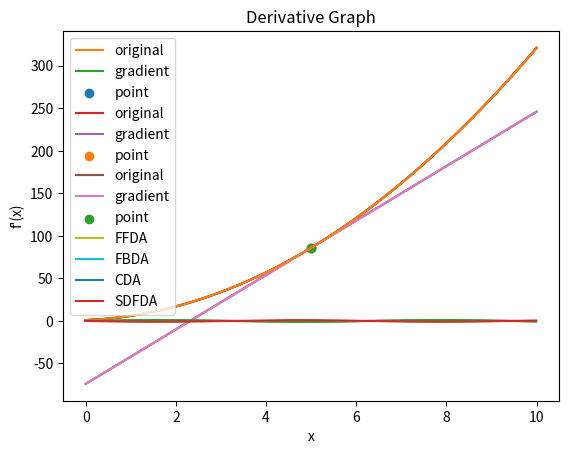

This chart was generated by the following Python code:
import numpy as np
import matplotlib.pyplot as plt

def function(x) :
  return 3*np.power(x, 2) + 2*x + 1

x = np.arange(0, 10, 1e-3)
y = function(x)

plt.plot(x, y)
plt.xlabel("x")
plt.ylabel("f(x)")
plt.title("Function Graph")
plt.show()

def FFDA(fi, fiP1, delta) :
  gradient = (fiP1 - fi) / delta
  return gradient

xInput, delta = 5, 1e-3

fi, fiP1 = function(xInput), function(xInput + delta)

gradient = FFDA(fi, fiP1, delta)
print(f"Gradient : {gradient:.4f}")

def linear(x, gradient, intercept) :
  return gradient*x + intercept

intercept = fi - gradient * xInput

difference = linear(x, gradient, intercept)

plt.plot(x, y, label = "original")
plt.plot(x, difference, label = "gradient")
plt.scatter(xInput, function(xInput), label = "point")
plt.xlabel("x")
plt.ylabel("f(x)")
plt.title("Function Graph")
plt.legend(loc = "best")
plt.show()

def FBDA(fi, fiM1, delta) :
  gradient = (fi - fiM1) / delta
  return gradient

xInput, delta = 5, 1e-3

fi, fiM1 = function(xInput), function(xInput - delta)

gradient = FBDA(fi, fiM1, delta)
print(f"Gradient : {gradient:.4f}")

intercept = fi - gradient * xInput

difference = linear(x, gradient, intercept)

plt.plot(x, y, label = "original")
plt.plot(x, difference, label = "gradient")
plt.scatter(xInput, function(xInput), label = "point")
plt.xlabel("x")
plt.ylabel("f(x)")
plt.title("Function Graph")
plt.legend(loc = "best")
plt.show()

def CDA(fiP1, fiM1, delta) :
  gradient = (fiP1 - fiM1) / (2*delta)
  return gradient 

xInput, delta = 5, 1e-3

fiP1, fiM1 = function(xInput + delta), function(xInput - delta)

gradient = CDA(fiP1, fiM1, delta)
print(f"Gradient : {gradient:.4f}")

intercept = fi - gradient * xInput

difference = linear(x, gradient, intercept)

plt.plot(x, y, label = "original")
plt.plot(x, difference, label = "gradient")
plt.scatter(xInput, function(xInput), label = "point")
plt.xlabel("x")
plt.ylabel("f(x)")
plt.title("Function Graph")
plt.legend(loc = "best")
plt.show()

delta = 1e-2
x = np.arange(0, 10, delta)
y = np.sin(x)

plt.plot(x, y)
plt.xlabel("x")
plt.ylabel("f(x)")
plt.title("Function Graph")
plt.show()

xP1, xM1 = x + delta, x - delta
yP1, yM1 = np.sin(xP1), np.sin(xM1)

gradientFFDA = FFDA(y, yP1, delta)
gradientFBDA = FBDA(y, yM1, delta)
gradientCDA = CDA(yP1, yM1, delta)

plt.plot(x[:25], gradientFFDA[:25], label = "FFDA")
plt.plot(x[:25], gradientFBDA[:25], label = "FBDA")
plt.plot(x[:25], gradientCDA[:25], label = "CDA")
plt.xlabel("x")
plt.ylabel("f'(x)")
plt.title("Derivative Graph")
plt.legend(loc = "best")
plt.show()

def RMSE(yHat, y) :
  loss = np.sqrt(np.power((yHat- y), 2).mean())

  return loss

rmseFFDA = RMSE(gradientFFDA, np.cos(x))
rmseFBDA = RMSE(gradientFBDA, np.cos(x))
rmseCDA = RMSE(gradientCDA, np.cos(x))

print(f"FFDA RMSE : {rmseFFDA:.8f}")
print(f"RBDA RMSE : {rmseFBDA:.8f}")
print(f"CDA RMSE : {rmseCDA:.8f}")

def function(x) :
  return 3*np.power(x, 2) + 2*x + 1

x = np.arange(0, 10, 1e-3)
y = function(x)

plt.plot(x, y)
plt.xlabel("x")
plt.ylabel("f(x)")
plt.title("Function Graph")
plt.show()

def SDFDA(fiP2, fiP1, fi, delta) :
  gradient = (fiP2 - 2*fiP1 + fi) / np.power(delta, 2)
  return gradient

xInput, delta = 5, 1e-3

fiP2, fiP1, fi = function(xInput + 2 * delta), function(xInput + delta), function(xInput)

gradient = SDFDA(fiP2, fiP1, fi, delta)
print(f"Gradient : {gradient:.8f}")

delta = 1e-2
x = np.arange(0, 10, delta)
y = np.sin(x)

plt.plot(x, y)
plt.xlabel("x")
plt.ylabel("f(x)")
plt.title("Function Graph")
plt.show()

xP2, xP1 = x + 2*delta, x + delta
yP2, yP1 = np.sin(xP2), np.sin(xP1)

gradient = SDFDA(yP2, yP1, y, delta)

plt.plot(x, gradient, label = "SDFDA")
plt.xlabel("x")
plt.ylabel("f'(x)")
plt.title("Derivative Graph")
plt.legend(loc = "best")
plt.show()

rmse = RMSE(gradient, -np.sin(x))

print(f"RMSE : {rmse:.8f}")